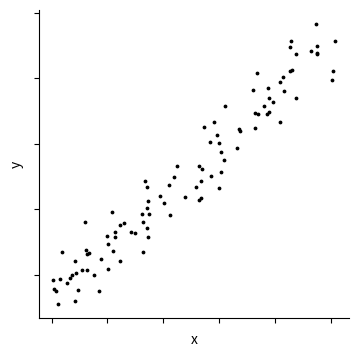
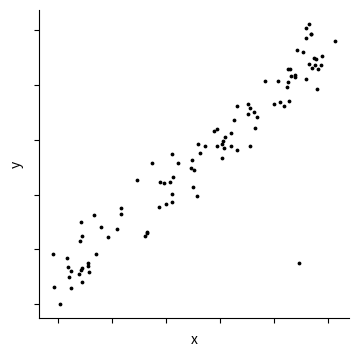
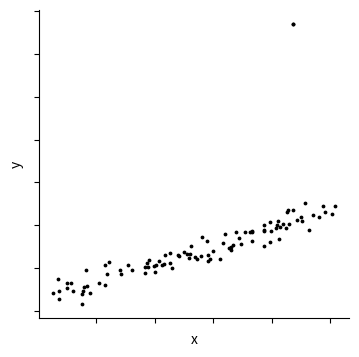
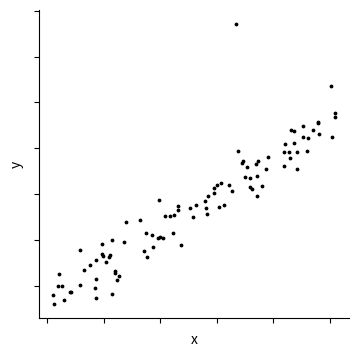
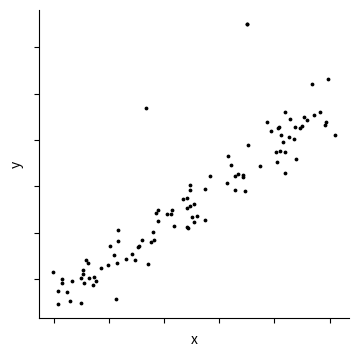
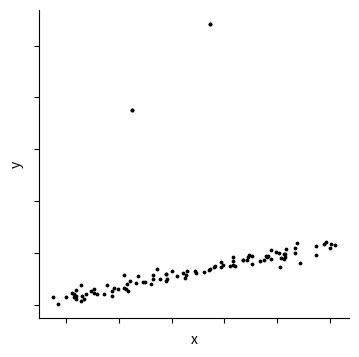
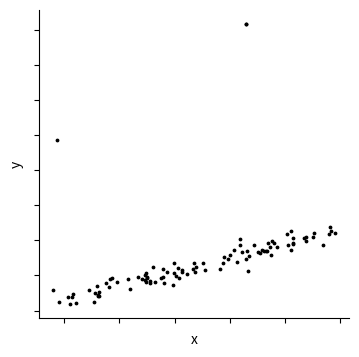
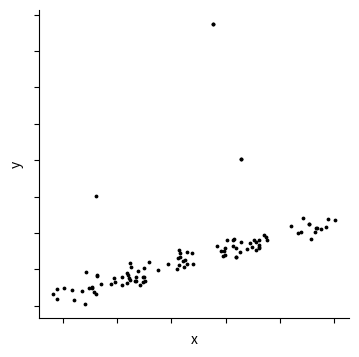
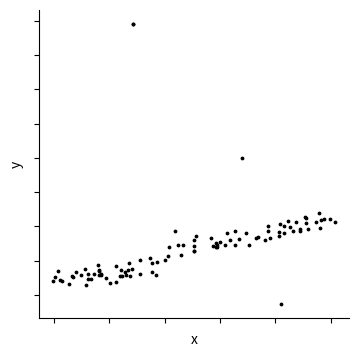
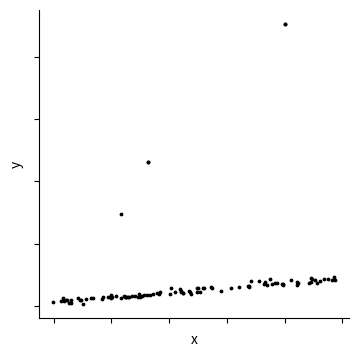
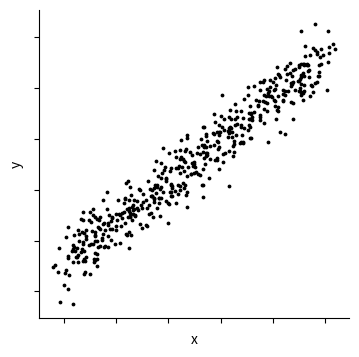
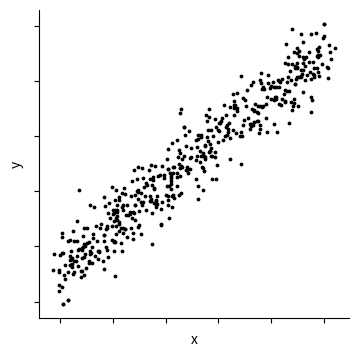
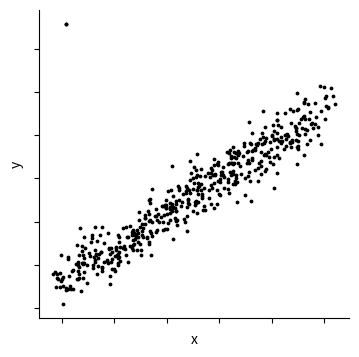
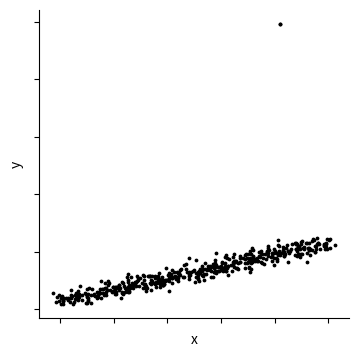
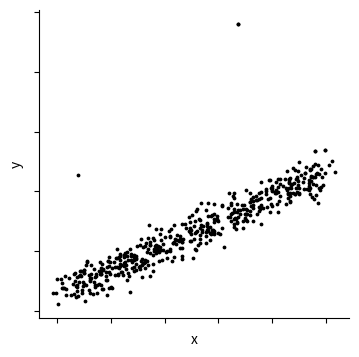
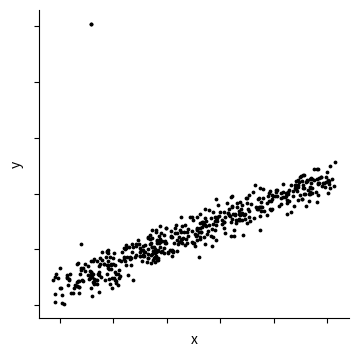

Reproduce these figures in Python, in order.
import numpy as np
import matplotlib.pyplot as plt
from scipy import stats
import os

# Create a folder on the desktop to save plots
folder_path = os.path.join(os.path.expanduser("~"), "Desktop", "gist_outliers_zscore_jitter2")
os.makedirs(folder_path, exist_ok=True)

np.random.seed(42)

# Numbers of points to iterate over
num_points_list = [100, 500, 1000]
num_outliers = [0, 1, 2, 3]  # Include scenario with 0 outliers
sd_away = [2, 3, 4]

# Jitter range
jitter_range = 0.5  # You can adjust this value as needed

for num_points in num_points_list:
    for num_out in num_outliers:
        if num_out == 0:
            # Generate data
            x = np.random.rand(num_points) * 10
            y = 2 * x + 1 + np.random.normal(loc=2, scale=1.5, size=num_points)  # Normal distribution

            # Add jitter
            x += np.random.uniform(-jitter_range, jitter_range, size=num_points)
            y += np.random.uniform(-jitter_range, jitter_range, size=num_points)

            # Recalculate z-score for each data point
            z_scores = np.abs(stats.zscore(y))

            # Plot the data
            plt.figure(figsize=(4, 4), dpi=300)
            plt.scatter(x, y, s=3, color='k', marker='o')
            plt.xlabel('x')
            plt.ylabel('y')  
            plt.gca().set_xticklabels([])
            plt.gca().set_yticklabels([])
            plt.gca().spines['top'].set_visible(False)
            plt.gca().spines['right'].set_visible(False)

            # Save plot as PNG
            filename = f"plot_{num_points}_{num_out}_jitter2.png"
            filepath = os.path.join(folder_path, filename)
            plt.savefig(filepath)

            plt.close()
        else:
            for sd in sd_away:
                # Generate data
                x = np.random.rand(num_points) * 10
                y = 2 * x + 1 + np.random.normal(loc=2, scale=1.5, size=num_points)  # Normal distribution

                # Add outliers
                for _ in range(num_out):
                    outlier_index = np.random.randint(0, num_points)
                    outlier = np.random.normal(loc=2, scale=1.5, size=1) * sd * np.std(y)
                    y[outlier_index] += outlier[0]  # Extract a single element from the outlier array

                # Add jitter
                x += np.random.uniform(-jitter_range, jitter_range, size=num_points)
                y += np.random.uniform(-jitter_range, jitter_range, size=num_points)

                # Recalculate z-score for each data point
                z_scores = np.abs(stats.zscore(y))

                # Plot the data
                plt.figure(figsize=(4, 4), dpi=300)
                plt.scatter(x, y, s=3, color='k', marker='o')
                plt.xlabel('x')
                plt.ylabel('y')  
                plt.gca().set_xticklabels([])
                plt.gca().set_yticklabels([])
                plt.gca().spines['top'].set_visible(False)
                plt.gca().spines['right'].set_visible(False)

                # If there are outliers, mark them in red
                if num_out > 0:
                    outliers = np.where(z_scores > sd)[0]
                    plt.scatter(x[outliers], y[outliers], s=3, color='k', marker='o')

                # Save plot as PNG
                filename = f"plot_{num_points}_outliers_{num_out}_sd_{sd}_jitter2.png"
                filepath = os.path.join(folder_path, filename)
                plt.savefig(filepath)

                plt.close()

print("Plots saved in:", folder_path)
